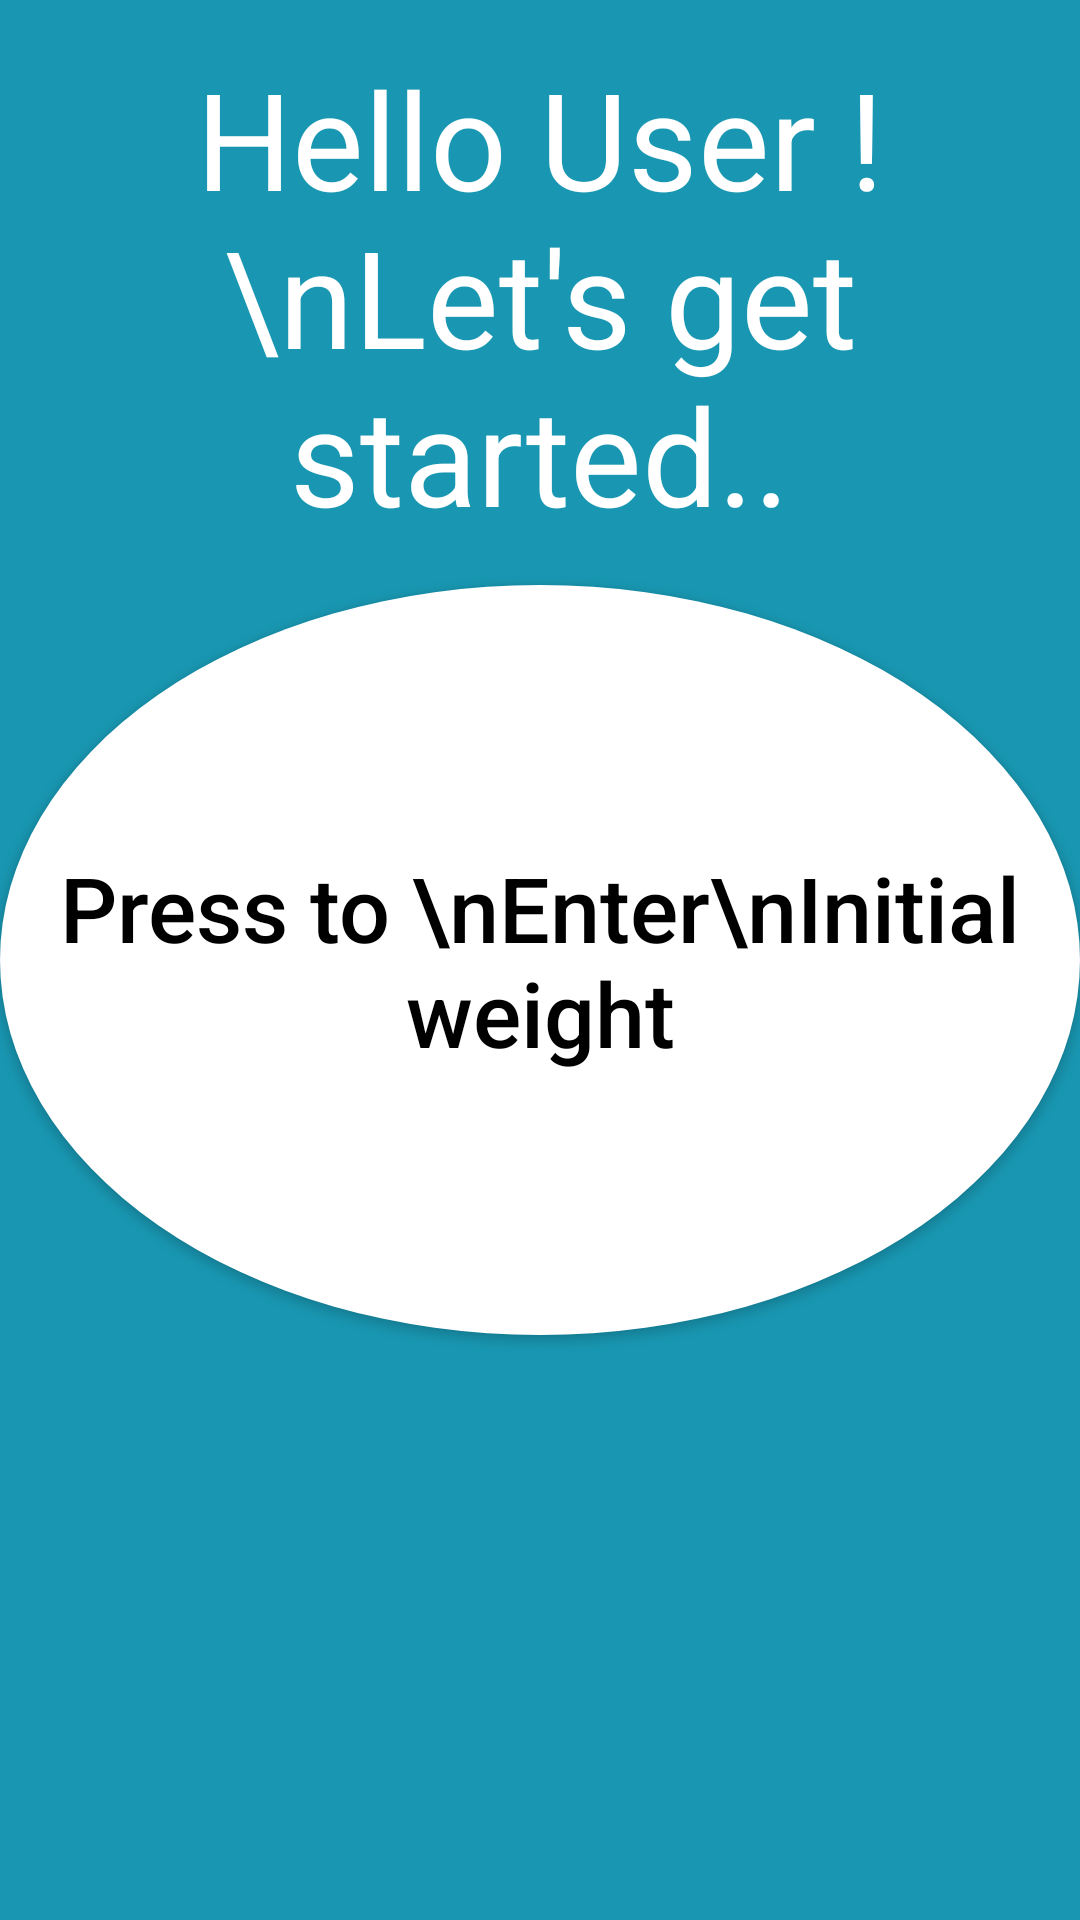

Here is an Android app screen rendered from its layout file. Give the layout XML and the strings, colors and styles it references.
<!-- AndroidManifest.xml: application theme AppTheme -->
<!-- res/layout/activity_main.xml -->
<?xml version="1.0" encoding="utf-8"?>
<RelativeLayout xmlns:android="http://schemas.android.com/apk/res/android"
    xmlns:app="http://schemas.android.com/apk/res-auto"
    xmlns:tools="http://schemas.android.com/tools"
    android:layout_width="match_parent"
    android:layout_height="match_parent"
    android:background="@color/blue"
    tools:context=".MainActivity">

    <TextView
        android:layout_width="wrap_content"
        android:layout_height="wrap_content"
        android:layout_centerHorizontal="true"
        android:layout_alignParentTop="true"
        android:paddingTop="16dp"
        android:text="Hello User !\nLet's get started.."
        android:textSize="45sp"
        android:gravity="center"
        android:textColor="@color/white"
        />

    <Button
        android:id="@+id/bEnter"
        android:layout_width="wrap_content"
        android:layout_height="wrap_content"
        android:layout_centerHorizontal="true"
        android:layout_centerVertical="true"
        android:background="@drawable/circle_btn_big"
        android:text="Press to \nEnter\nInitial weight"
        android:textColor="@color/black"
        android:textSize="30sp"
        android:textAllCaps="false" />


</RelativeLayout>
<!-- resources referenced by this layout -->
<resources>
  <color name="black">#000</color>
  <color name="blue">#1997B2</color>
  <color name="white">#fff</color>
  <!-- drawable circle_btn_big (drawable) -->
  <?xml version="1.0" encoding="utf-8"?>
  <selector xmlns:android="http://schemas.android.com/apk/res/android">
  
      
      <item
          android:state_pressed="true"
          android:drawable="@drawable/btn_pressed_big">
      </item>
  
      
      <item
          android:drawable="@drawable/btn_normal_big">
      </item>
  </selector>
  <style name="AppTheme" parent="Theme.AppCompat.Light.NoActionBar">
          
          <item name="colorPrimary">@color/blue</item>
          <item name="colorPrimaryDark">@color/blue</item>
          <item name="colorAccent">@color/colorAccent</item>
          <item name="android:textColorSecondary">@color/white</item>
  
      </style>
  <!-- drawable btn_pressed_big (drawable) -->
  <?xml version="1.0" encoding="utf-8"?>
  <selector xmlns:android="http://schemas.android.com/apk/res/android">
      <item>
          <shape android:shape="oval">
              <solid android:color="@color/grey"/>
              <size android:width="225dp" android:height="225dp"/>
          </shape>
      </item>
  </selector>
  <!-- drawable btn_normal_big (drawable) -->
  <?xml version="1.0" encoding="utf-8"?>
  <selector xmlns:android="http://schemas.android.com/apk/res/android">
      <item>
          <shape android:shape="oval">
              <solid android:color="@color/white"/>
              <size android:width="250dp" android:height="250dp"/>
          </shape>
      </item>
  </selector>
  <color name="colorAccent">#D81B60</color>
  <color name="grey">#eeeeee</color>
</resources>
